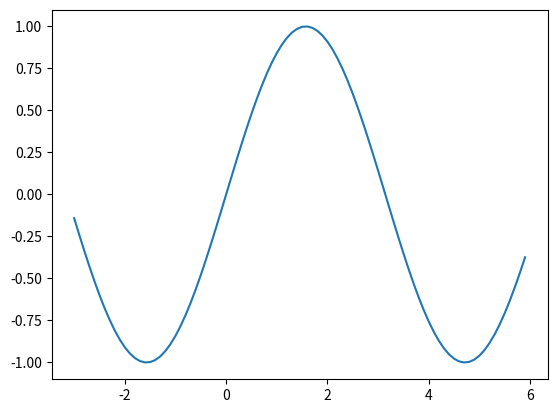

Here is the Python script that generated this plot:
# ---
# jupyter:
#   jupytext:
#     text_representation:
#       extension: .py
#       format_name: light
#       format_version: '1.5'
#       jupytext_version: 1.6.0
#   kernelspec:
#     display_name: Python 3
#     language: python
#     name: python3
# ---

# +
import numpy as np
import matplotlib.pyplot as plt
# %matplotlib inline

x = np.arange(-3, 6, 0.1)
y = np.sin(x)
plt.plot(x, y)
plt.show()
# -


